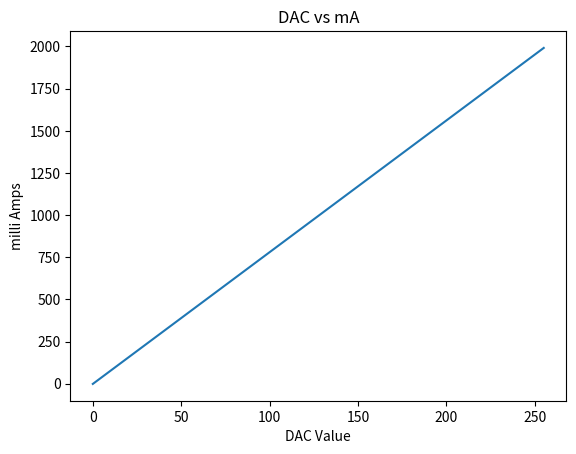
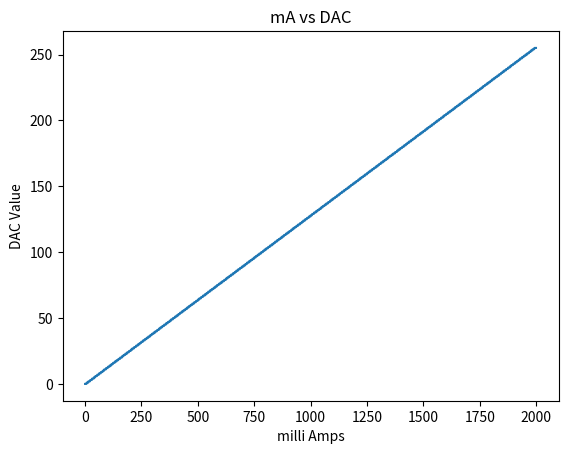

Recreate these plots in Python, in order.
#!/usr/bin/env python3

'''
    mA = 7.818(DAC) + 5.649
'''

import matplotlib.pyplot as plt
import numpy as np

# x axis values
# These are the DAC values (8-bit DAC)
x = np.linspace(0,255,256)
x2 = np.linspace(0,1999, 2000)

# y axis value
# These are corresponding mA values for DAC setting
a = 7.814
b = -1.065
y = a * x + b
y2 = (x2 - b) / a

# Get the look-up table of ints
lookup_milli_amps = np.rint(y)
lookup_milli_amps = lookup_milli_amps.astype(int)


lookup_dacs = np.floor(y2)
lookup_dacs = lookup_dacs.astype(int)

lookup_dacs.tofile('dacs.txt', sep=', ')
lookup_milli_amps.tofile('milli_amps.txt', sep=', ')


plt.figure(1)
# plotting the points
plt.plot(x,y)

# naming the axis
plt.xlabel('DAC Value')
# naming the y axis
plt.ylabel('milli Amps')

# giving a title to the plot
plt.title('DAC vs mA')

plt.figure(2)
plt.plot(x2,lookup_dacs)
plt.xlabel('milli Amps')
plt.ylabel('DAC Value')
plt.title('mA vs DAC')

# function to show the plot
plt.show()

